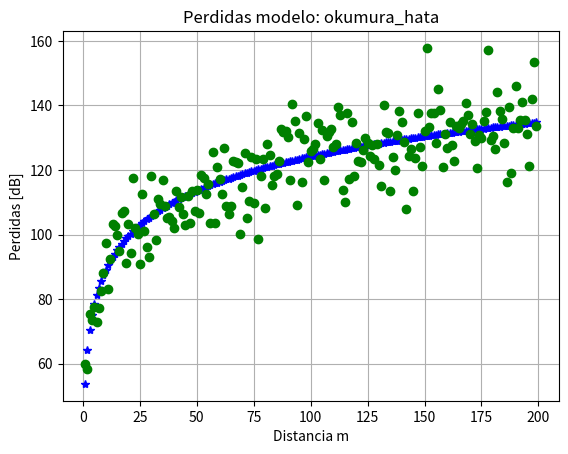

Write the Python code that produced this figure.
#import
import matplotlib.pyplot as plt
import numpy as np
import math
#como esto no usa submodulos, no necesito hacer try catch en esos modulos.
#en el futuro si puede ocurrir, asi que:

#try:
	#aqui van los submodulos.
#except:
	#pass

#modelo del canal incluye perdidas AWGN y RUIDO. Crear modulos awgn y ruido. desechado.

#Falta validar unidades de distancias y frequencias.

class Modelo_Canal:
	"""Clase que define el modelo del canal, calcula las perdidas del sistema. No adiciona AWGN ni Ruido."""
	def __init__(self, params_perdidas, params_simulacion, params_desvanecimiento): #usar args and kwards, recibir tipo de primero, y sus parametros.
		#params_perdidas[0]:tipo de perdidas
		#params_perdidas[1]:potencia de tx
		#params_perdidas[2]:perdidas en tx
		#params_perdidas[3]:ganancia en tx ***array numpy *s cambia por ganancia relativa previamente.
		#params_perdidas[4]:ganancia en rx
		#params_perdidas[5]:perdidas en rx
		#params_perdidas[6]:sensibilidad de todos los usuarios #en el futuro, sensibidad variable
		#print("from modelo canal", frecuencia)
		#ENTRADA
		self.frecuencia=params_simulacion[0][0] #en gigaherz
		self.unidades_freq=params_simulacion[0][1]
		#
		self.distancias=params_simulacion[1][0]
		self.unidades_dist=params_simulacion[1][1]

		self.params_perdidas=params_perdidas
		self.params_desvanecimiento=params_desvanecimiento

		self.tipo_perdidas=params_perdidas[0][0]
		self.params_modelo=params_perdidas[0][1]
		print('parametros modelo', self.params_modelo)
		print('parametros desvanecimiento', self.params_desvanecimiento)
		#AUXILIAR
		#self.distancias=0

		self.desvanecimiento=0

		#SALIDA
		self.resultado_path_loss=0
		self.resultado_balance=0
		self.resultado_margen=0
		#self.inicializar_distancias()
		self.inicializar_desvanecimiento()
		self.inicializar_tipo()


	def inicializar_tipo(self):
		'''Segun el modelo de propagacion escogido, inicizalizar selecciona la funcion que calcula las perdidas'''
		if self.tipo_perdidas =="espacio_libre":
			#km, GHz
			if self.unidades_dist=="m":
				#convierto a kilometros
				self.distancias=self.distancias/1000
			else:
				pass #opcion kilometro, no cambia.

			if self.unidades_freq=="mhz":
				#convierto a gigaherz
				self.unidades_freq=self.unidades_freq/1000
			else:
				pass #opcion gigahez, no cambia.
			self.perdidas_espacio_libre_ghz()


		elif self.tipo_perdidas =="okumura_hata":
			#km, mhz
			if self.unidades_dist=="m":
				#convierto a kilometros
				self.distancias=self.distancias/1000
			else:
				pass #opcion kilometro, no cambia.
			if self.unidades_freq=="ghz":
				#convierto a megaherz
				self.unidades_freq=self.unidades_freq*1000
			else:
				pass #opcion megaherz, no cambia.
			self.perdidas_okumura_hata_mhz()
			#print(self.resultado_path_loss)
		else:
			pass

	def inicializar_desvanecimiento(self):
		'''Crea un array de desvanecimiento, dependiendo del tipo y especificaciones extras'''
		if self.params_desvanecimiento[0]=="lento":
			print("lento seleccionado")
			#distancias=np.arange(1,200,1)
			#sized=len(distancias)
			if self.params_desvanecimiento[1]:
				sigma_xn=self.params_desvanecimiento[2][1]
				mu=self.params_desvanecimiento[2][2]
				#if true, el desvanecimiento deja de ser 0 y se integra a las perdidas.
				self.desvanecimiento=np.random.normal(mu,sigma_xn,self.distancias.shape)
			else:
				pass #se suma 0, a las perdidas iniciales.


		elif self.params_desvanecimiento[0]=="rapido":
			print("rapido seleccionado")
		elif self.params_desvanecimiento[0]=="mixto":
			print("rapido+lento seleccionado")
		else:
			pass

	def perdidas_espacio_libre_ghz(self):
		#outs dB
		'''Funcion que calcula las perdidas de espacio libre en dB'''
		self.resultado_path_loss=92.4+20*np.log10(self.frecuencia)+20*np.log10(self.distancias)

	def perdidas_okumura_hata_mhz(self):
		#outs dB
		#http://catarina.udlap.mx/u_dl_a/tales/documentos/lem/soriano_m_jc/capitulo2.pdf
		'''Funcion que calcula las perdidasd de espacio con el modelo hata 1980.
		Fuente:Empirical Formula for Propagation Loss in Land Mobile Radio Services'''
		#rangos
		#fc:150,1500 MHz
		#hb=30,200 m
		#R:1, 200 km
		#hb=30 #m
		#alfa=0
		#hm=1.5
		hb=self.params_modelo[0]
		alfa=self.params_modelo[1]
		hm=self.params_modelo[2]
		#de la forma: Lp=A+Blog10(R)
		A=69.55+26.16*np.log10(self.frecuencia)-13.82*np.log10(hb)-alfa*(hm)
		B=44.9-6.55*np.log10(hb)
		E=3.2*(np.log10(11.75*hm))**2 -4.97 #[dB] para ciudades grandes y fc>300 MHz
		#E=8.29*(np.log10(1.54*hm))**2 -1.1 #[dB] para ciudades grandes y fc<300 MHz
		print("okumura_hata, says->A,B:",A,B)
		#print(self.distancias)
		self.resultado_path_loss=A+B*np.log10(self.distancias)-E + self.desvanecimiento


	def perdidas_umi_ci(self):
		'''Este modulo recrea las perdidas con distancia [m] frecuencia [GHz] con los parametros alpha_n: 3.1 y con Sigma_Xn:8.1 dB
		considerados por la documentacion valores en dB para sigma y veces para alpha_n
		***articulo Simulation path loss Propagation Path Loss models for 5G urban micro and macro-cellular Scenarios
		-rango de frecuencias debajo de 30GHz'''
		alpha_n=3.1
		sigma_xn=8.1
		correcion_freq_ghz=32.4+20*math.log10(self.frecuencia)
		correccion_dist_m=10*alpha_n*np.log10(self.distancias)
		self.resultado_path_loss=correcion_freq_ghz+correccion_dist_m+sigma_xn


	def perdidas_umi_abg(self):
		'''Este modulo recrea las perdidas con distacia [m] frecuencia [GHz] con los parametros alpha_n: 3.5 gamma : 1.9 (veces)
		-consideramos alpha y gamma como la dependencia de las perdidas en  relacion a la distancia y la frecuencia
		-Beta es un factor de correccion o compensacion de optimizacion en [dB],
		-sigma_Xn[dB]:8.0 desviacion estandar.
		***articulo Propagation Path Loss Models for 5G Urban Micro- and Macro-Cellular Scenarios✮
		-rango de frecuencias debajo de 30GHz'''
		alpha_n=3.5
		beta=24.4
		gamma=1.9
		sigma_xn=8.0
		correccion_freq_ghz=(10*gamma*math.log10(self.frecuencia))
		correcion_dist_m=(10*alpha_n*np.log10(self.distancias))
		self.resultado_path_loss=correccion_freq_ghz+correcion_dist_m+beta+sigma_xn


	def parametro_uma_pl(self, dist ,dist_ref,dist_3d):
		'''Falta documentar, falta corregir variables locales y globales (self.dist?)'''
		if (dist <= dist_ref) and (dist>= 10):
			path_l=28.0+22*math.log10(dist_3d)+20*math.log10(self.frecuencia)
		elif self.dist>disbp and dist<=5000:
			path_l=13.54+39.08*math.log10(dist_3d)+20*math.log10(self.frecuencia)-0.6*(Hut-1.5)
		else:
			path_l=32.4+20*log10(self.frecuencia)+20*log10(10)
		return path_l


	def perdidas_tr_38901(self):
		'''Este modulo recrea las perdidas con distancia[m] y frecuencia[GHz] con los parametros
		-distancia breakpoint: 4(Hbs-He)*(Hut-He)*fc/C
		-rango de frecuencias para escenario UMa son por debajo de 6Ghz
		Fuente: https://www.etsi.org/deliver/etsi_tr/138900_138999/138901/15.00.00_60/tr_138901v150000p.pdf'''
		frecuencia_hz= self.frecuencia*math.pow(10,9)
		distancia_3d=np.sqrt(Hbs**2+self.distancias**2)
		dist_breakpoint=(4*(Hbs-He)*(Hut-He)*frecuencia_hz)/(3*math.pow(10, 8))
		dist_bp=np.array(np.ones_like(self.distancias)*dist_breakpoint,dtype='int32')
		#print(distbreakpoint)
		#CORREGIR
		pl=[self.parametro_uma_pl(distancias,dist_ref,dist_3d) for distancias,dist_ref,dist_3d in zip(self.distancias,dist_bp,distancia_3d)]
		self.path_loss=np.array(pl,dtype='float32')


	def balance_del_enlace_simple(self):
		'''Funcion que calcula un balance del enlace sencillo'''
		#segemento=ptx-perdidas+ganancia
		#ATENCION, DOCUMENTAR UNIDADES
		#"espacio_libre", pot_tx,loss_tx, gan_tx, gan_rx, loss_rx,sensibilidad
		#params_perdidas[0]:tipo de perdidas
		#params_perdidas[1]:potencia de tx
		#params_perdidas[2]:perdidas en tx

		#params_perdidas[3]:ganancia en tx

		#params_perdidas[4]:ganancia en rx
		#params_perdidas[5]:perdidas en rx
		#params_perdidas[6]:sensibilidad de todos los usuarios #en el futuro, sensibidad variable
		segmento_tx=self.params_perdidas[1]-self.params_perdidas[2]+self.params_perdidas[3]
		segmento_rx=self.params_perdidas[4]-self.params_perdidas[5]
		self.resultado_balance=segmento_tx-self.resultado_path_loss+segmento_rx
		#print("[mod canal] margen")
		self.resultado_margen=self.resultado_balance+self.params_perdidas[6]

	def balance_del_enlace_LTE(self):
		'''Funcion que calcula el balance del enlace 5G/4G.
		Fuente:http://www.techplayon.com/5g-network-rf-planning-link-budget-basics/
		Received Signal Level at receiver (dBm) =
		gNodeB transmit power (dBm) – 10*log10 (subcarrier quantity) + gNodeB antenna gain (dBi)
		– gNodeB cable loss (dB) – Path loss (dB) – penetration loss (dB) – foliage loss (dB)
		– body block loss (dB) – interference margin (dB) – rain/ice margin (dB)
		– slow fading margin (dB) – body block loss (dB) + UE antenna gain (dB)
		'''

		self.resultado_balance=0

	def balance_del_enlace_5G(self):
		'''Funcion que calcula el balance del enlace 5G/4G.
		Fuente:http://www.techplayon.com/5g-network-rf-planning-link-budget-basics/
		Received Signal Level at receiver (dBm) =
		gNodeB transmit power (dBm) – 10*log10 (subcarrier quantity) + gNodeB antenna gain (dBi)
		– gNodeB cable loss (dB) – Path loss (dB) – penetration loss (dB) – foliage loss (dB)
		– body block loss (dB) – interference margin (dB) – rain/ice margin (dB)
		– slow fading margin (dB) – body block loss (dB) + UE antenna gain (dB)
		'''

		self.resultado_balance=0

	def balance_del_enlace_UMa(self):
		#mismo que el de 5G
		pass

	def balance_del_enlace_UMi(self):
		#mismo que el de 5G
		pass




def prueba_interna_resultado_path_loss():
	#obsoleta
	'''Funcion que prueba el concepto de perdidas de espacio libre con numpy'''
	freq=10 #en gigas
	distancias_km=np.array([0.1, 1, 2, 3, 4, 5, 6])
	modelo_simple=Modelo_Canal(freq, distancias_km)
	modelo_simple.perdidas_espacio_libre_ghz()
	l_bs=modelo_simple.resultado_path_loss
	print(l_bs)

def prueba_interna_desvanecimiento():
	'''Funcion que prueba el concepto de tipos desvanecimiento con numpy'''
	#params sim
	freq=1.5 #gigas?
	distancias=np.arange(1,200,1)

	#params perdidas
	params_modelo=[30, 0, 1.5] #hb, alfa, hm
	modelo=['okumura_hata',params_modelo] #si no: se pone, se escribe o se escribe bien, el pathloss es 0
	pot_tx=18
	loss_tx=5
	gan_tx=5
	gan_rx=8
	loss_rx=0
	sensibilidad=92
	##
	params_p=[modelo, pot_tx,loss_tx, gan_tx, gan_rx, loss_rx,sensibilidad]
	#
	params_sim=[(freq,"ghz"),(distancias, "km")]
	#
	#params desv
	tipo_desv='lento'
	alpha_n=3.1
	sigma_xn=8.1
	mu=0
	play_desv=False
	params_desv=[tipo_desv, play_desv, [alpha_n, sigma_xn, mu]]

	modelo_simple=Modelo_Canal(params_p, params_sim, params_desv)
	#LA PREGUNTA ES AQUI, CON LOS anteriores DEBERIA ARROJAR HATA, PERO ESTA REALIZANDO libre_ghz.... Corregido
	#modelo_simple.perdidas_espacio_libre_ghz()
	path_loss=modelo_simple.resultado_path_loss
	print(path_loss)

	#desvanecimiento lento
	#distancias_np=np.array([[10,50,100],[130, 170, 200]])
	#print("shape", distancias_np.shape)

	#sized=len(distancias)
	N=np.random.normal(mu,sigma_xn,distancias.shape)
	path_loss_desv=path_loss+N
	plt.grid(True)
	plt.xlabel('Distancia m')
	plt.ylabel('Perdidas [dB]')
	plt.title('Perdidas modelo: '+ modelo[0])
	#plt.plot(distancias,path_loss,'b*')
	plt.plot(distancias,path_loss,'b*')
	plt.plot(distancias,path_loss_desv,'go')
	plt.show()


if __name__=="__main__":
	#Prototipo:
	#import #aqui van los submodulos nuevamente para envitar errores

	#prueba interna 1.
	#prueba_interna_resultado_path_loss()
	prueba_interna_desvanecimiento()
else:
	print("Modulo <escribir_nombre> importado")
